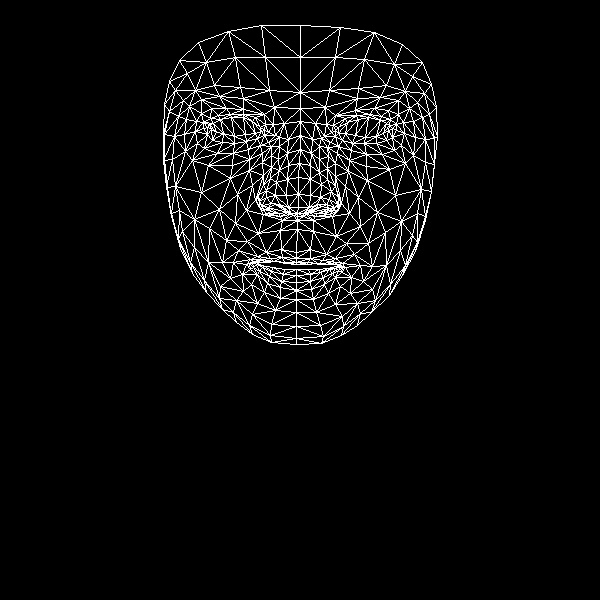

The table this chart was drawn from, first rows:
, x, y
0, 296, 252
1, 298, 207
2, 297, 220
3, 288, 165
4, 298, 194
5, 298, 177
6, 300, 135
7, 211, 129
8, 300, 108
9, 300, 92
10, 300, 25
11, 296, 258
12, 296, 262
13, 296, 264
14, 296, 269
15, 296, 275
16, 296, 282
17, 296, 290
18, 296, 299
19, 297, 213
20, 287, 212
21, 169, 81
22, 246, 141
23, 234, 143
24, 222, 142
25, 207, 134
26, 257, 138
27, 230, 114
28, 243, 114
29, 218, 115
30, 210, 118
31, 197, 143
32, 252, 314
33, 207, 127
34, 164, 134
35, 184, 134
36, 237, 194
37, 281, 249
38, 284, 262
39, 266, 252
40, 257, 256
41, 273, 261
42, 265, 262
43, 242, 274
44, 288, 207
45, 286, 195
46, 189, 106
47, 262, 162
48, 259, 201
49, 258, 194
50, 201, 192
51, 287, 179
52, 219, 96
53, 201, 99
54, 179, 60
55, 274, 107
56, 255, 117
57, 233, 262
58, 180, 248
59, 268, 209
... 408 more rows
